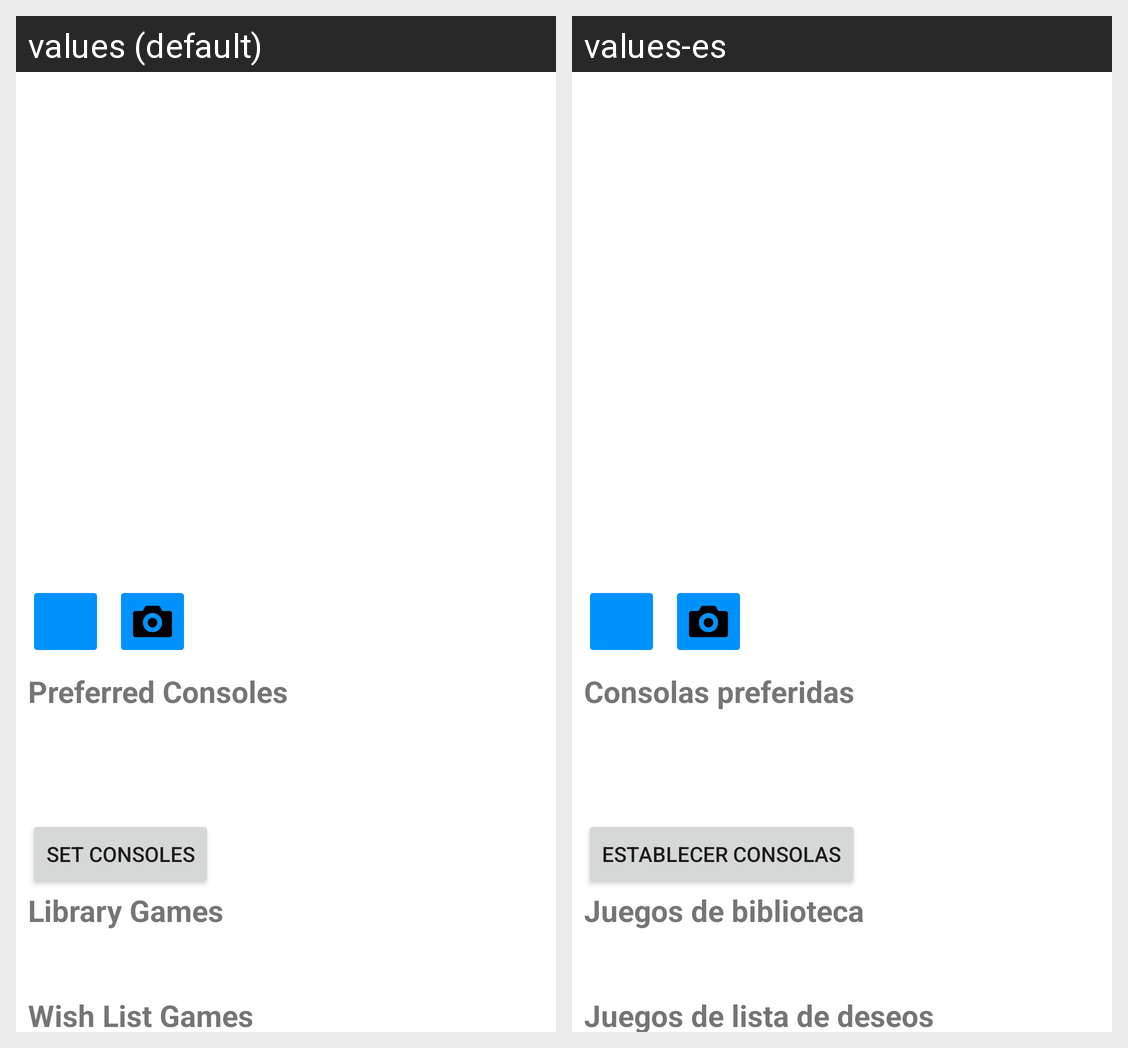

For this localized Android screen grid, give each drawn string resource with its value in every locale shown.
Android screen res/layout/activity_my_profile.xml rendered under 2 locales, left to right: values (default), values-es. Device: Nexus 5 (rendered at 1080×1920; each locale shown at half size, 540×960, under a caption strip naming it); theme Theme.GameLibrary.
Strings drawn on this screen, with the default value and each locale's value (text and hints the layout hard-codes, and strings that could not be matched under every locale, appear in the picture but are not listed):

libraryGamesLabel
  values: Library Games
  values-es: Juegos de biblioteca

wishListGameLabel
  values: Wish List Games
  values-es: Juegos de lista de deseos

preferredConsoles
  values: Preferred Consoles
  values-es: Consolas preferidas

preferredConsolesButton
  values: Set Consoles
  values-es: Establecer consolas
